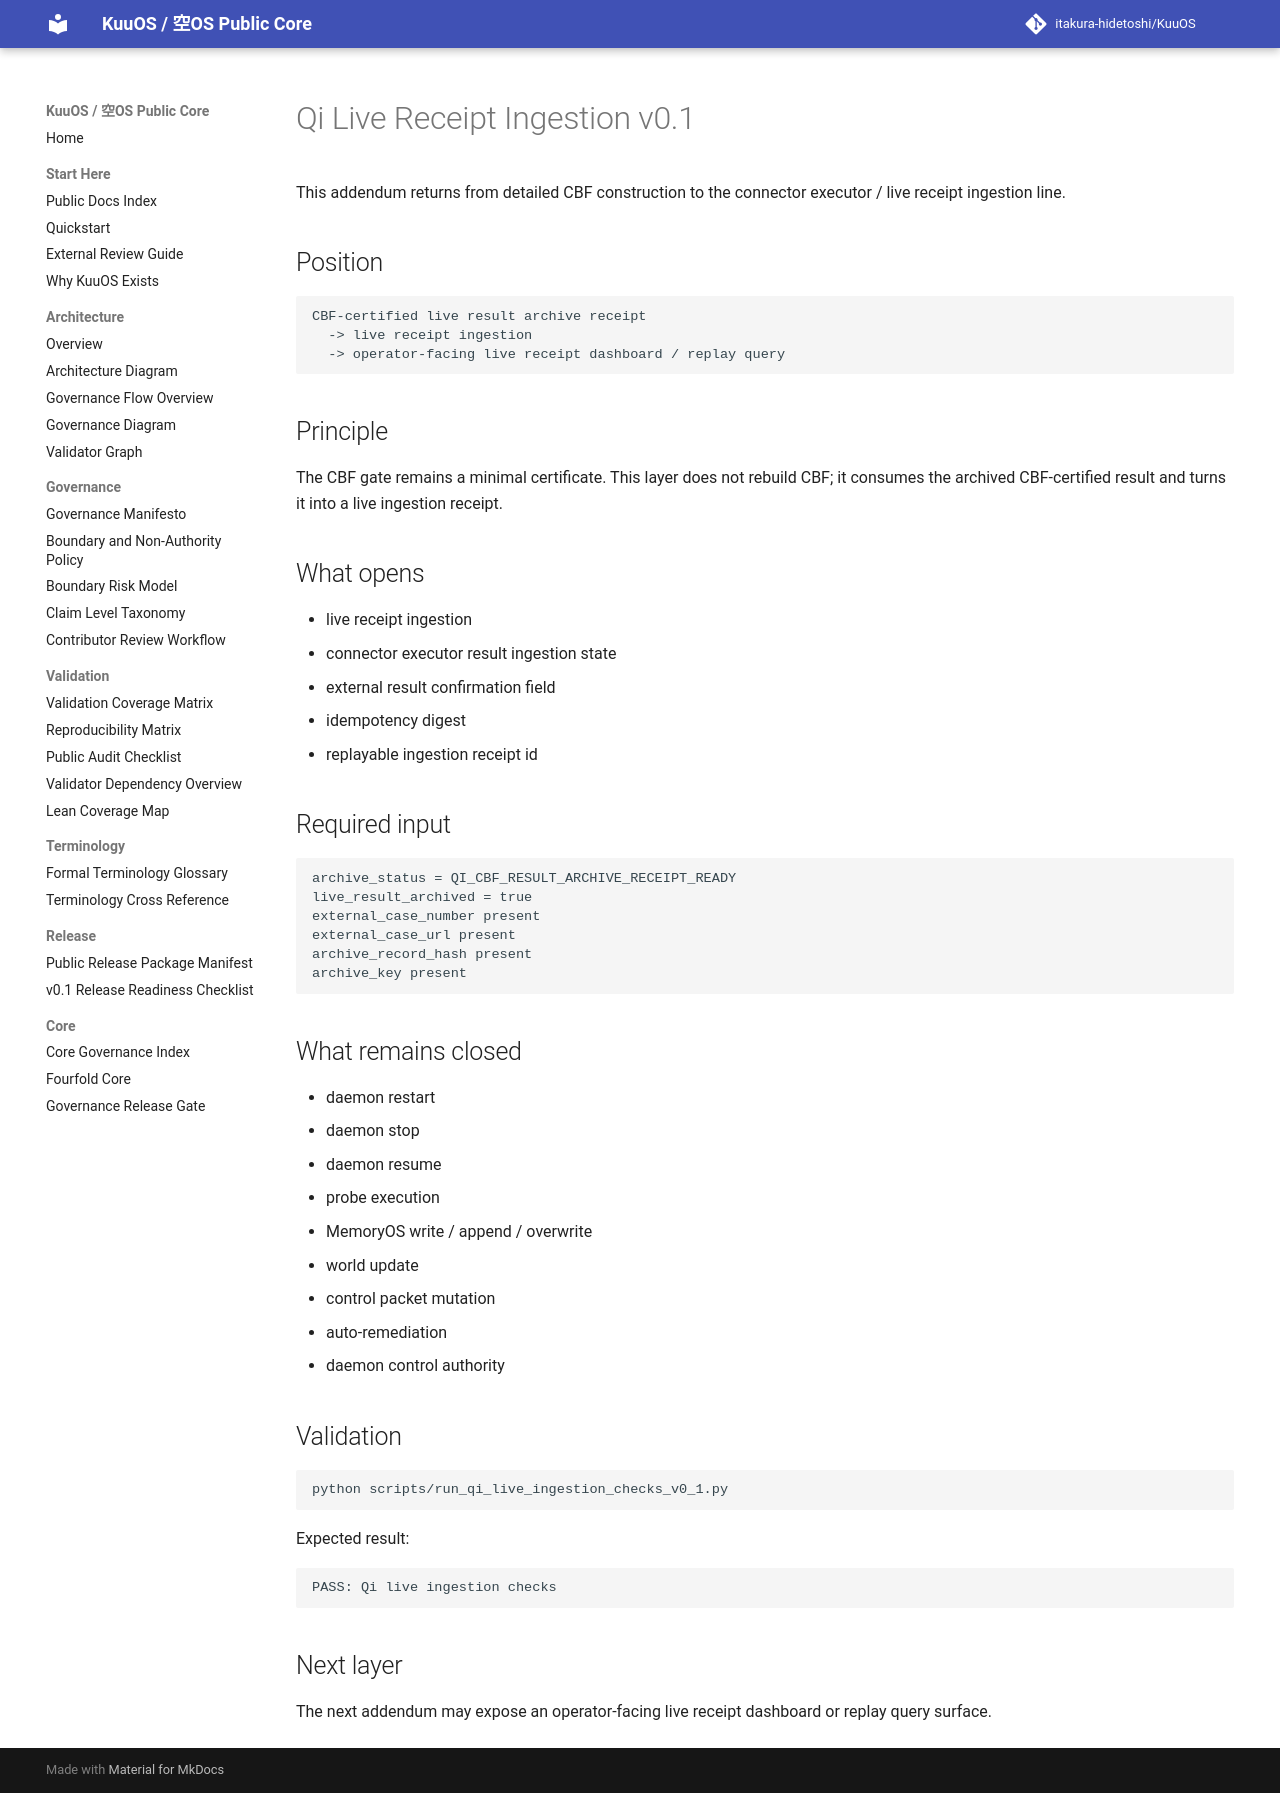

repository: itakura-hidetoshi/KuuOS · page: qi_live_receipt_ingestion_note_v0_1/index.html · generator: mkdocs

# Qi Live Receipt Ingestion v0.1

This addendum returns from detailed CBF construction to the connector executor / live receipt ingestion line.

## Position

```text
CBF-certified live result archive receipt
  -> live receipt ingestion
  -> operator-facing live receipt dashboard / replay query
```

## Principle

The CBF gate remains a minimal certificate. This layer does not rebuild CBF; it consumes the archived CBF-certified result and turns it into a live ingestion receipt.

## What opens

- live receipt ingestion
- connector executor result ingestion state
- external result confirmation field
- idempotency digest
- replayable ingestion receipt id

## Required input

```text
archive_status = QI_CBF_RESULT_ARCHIVE_RECEIPT_READY
live_result_archived = true
external_case_number present
external_case_url present
archive_record_hash present
archive_key present
```

## What remains closed

- daemon restart
- daemon stop
- daemon resume
- probe execution
- MemoryOS write / append / overwrite
- world update
- control packet mutation
- auto-remediation
- daemon control authority

## Validation

```bash
python scripts/run_qi_live_ingestion_checks_v0_1.py
```

Expected result:

```text
PASS: Qi live ingestion checks
```

## Next layer

The next addendum may expose an operator-facing live receipt dashboard or replay query surface.
